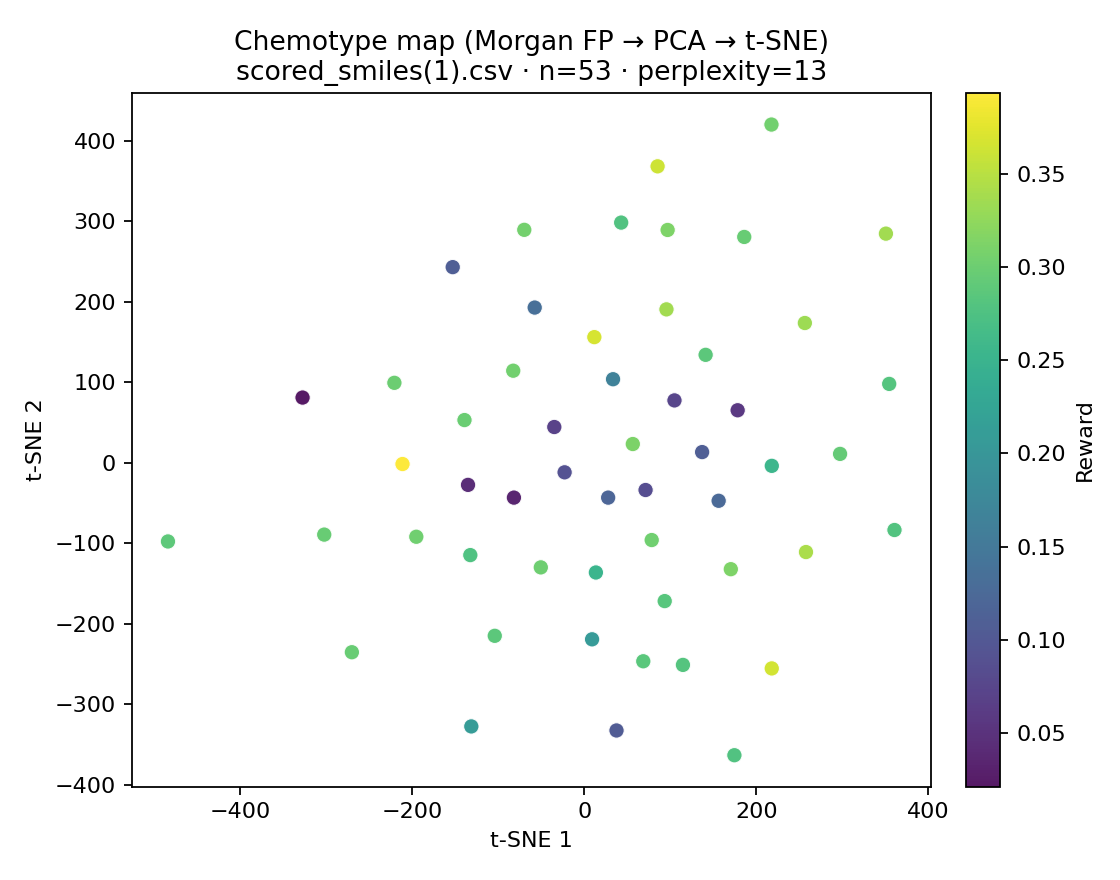

The data file committed next to this chart (first rows):
SMILES, reward, tsne_1, tsne_2
COc1ccc(Cn2c(=O)nc3cnc(Oc4ccc(O)cc4)nc3n…, 0.3935, -211.4, -1.494
COc1ccc(N(CC(=O)NC(C)(C)C)S(C)(=O)=O)cc1…, 0.3677, 11.64, 156
COc1ccc(C)cc1N(CC(=O)NCc1ccco1)C(=O)CCC(…, 0.3652, 217.9, -255.2
CCOc1ccc(S(=O)(=O)NC2CCN(C(=O)N3CCOCC3)C…, 0.3623, 85.19, 368
C1N(CCc2ccccc2)CC2C(=NO)CCCC12, 0.3416, 257.7, -110.8
Cc1ncc([N+](=O)[O-])n1CCOc1nonc1C, 0.3366, 95.51, 190.5
Cc1cc(O)ccc1C(=O)NC1Cc2ccccc2N(Cc2ccccc2…, 0.3362, 350.6, 284.5
COc1cc(-c2noc(SCc3ccc(C#N)cc3)n2)ccc1O, 0.3326, 256.4, 173.5
CC(c1cccc(OC(c2ccccc2)CCNC)c1)C, 0.3131, 170.3, -132
CCOc1ccc(C(=O)Nc2nnc(COc3ccc(C)cc3)o2)cc…, 0.313, 96.87, 289
CSc1ccccc1NC(=O)Cc1nnc(O)c2ccccc12, 0.311, 56.37, 23.32
COc1cc(C=CC(=O)OCc2ccc(O)cc2)ccc1O, 0.306, -69.8, 289.2
COc1ccc(S(=O)(=O)NN=Cc2ccccc2)cc1OC, 0.3043, -82.64, 114.3
C1C(COC(N2C3CCOC3Cc3ccccc32)=O)CN(C(=O)C…, 0.3037, 217.6, 419.9
Cc1ccccc1OCCSc1nc2ccccc2o1, 0.3032, 78.35, -95.86
COc1cccc(-c2nnc(S)n2N=Cc2ccccc2O)c1, 0.3023, -195.3, -91.77
COc1ccccc1C(C(=O)NC(C)(C)C)N(C)c1nc(C)cs…, 0.3007, -50.58, -129.8
COc1ccc(CNC(=O)c2cc3c(=O)n4ccccc4nc3n2C)…, 0.2994, -220.8, 99.3
COc1ccc(C=NNC(=O)c2cc(-c3ccc4ccccc4c3)n[…, 0.2989, -139.3, 53.07
COc1cc(C(=O)Nc2ccc(C)cc2)ccc1OCC(=O)N1CC…, 0.2973, 185.9, 280.4
COc1ccccc1-c1ccc(CC(NC(=O)C(F)(F)F)C(=O)…, 0.2968, -302.4, -89.11
C=C(c1ccc2c(c1)OCO2)C1COC2(CCC(=O)CC2)OO…, 0.2964, -270.2, -235.1
CCc1ccc2oc(N3CCN(C)CC3)cc(=O)c2c1, 0.294, 297.3, 11.08
Cc1ccccc1C#Cc1ccc2c(n1)CCN(C1CCOC1)CC2, 0.2876, -484, -97.62
CCOc1ccccc1N(CC)C(=O)c1ccccc1[N+](=O)[O-…, 0.2873, 141, 134
C1(Cl)c2c(cccc2)N(C(=O)c2cccc(OC)c2)C1, 0.2862, -104.1, -214.7
COc1ccccc1N1CCN(C2CCN(c3ccc(C)cc3)CC2)CC…, 0.2846, 68.54, -246.3
COc1ccc(C(C(=O)O)N2CCN(c3ccccc3)CC2)cc1, 0.2833, 93.46, -171.6
C1c2cc(C(N(C)C)=O)ccc2CC(CN2C(=O)c3ccccc…, 0.2808, 354.5, 97.96
COc1ccccc1N1CCN(CC(=O)Nc2ccccc2C)CC1, 0.2801, 114.7, -250.8
Cc1cccc(N2CC(NC(=O)c3ccco3)CC2=O)c1, 0.2792, 360.6, -83.4
CCOc1ccc(NC(=O)OCc2ccc(OC(F)(F)F)cc2)cc1, 0.2779, 42.86, 298.2
C(=O)(Nc1c2ccccc2nc(N(C)C2CCCCC2)c1)COc1…, 0.2778, 174.5, -363
COc1cccc(-c2cnn3c(-c4cccc(N)c4)ccnc23)c1, 0.2766, -132.5, -114.5
C1N(C(CSc2n(N)cnn2)=O)CCc2c1cccc2, 0.255, 218, -3.758
COc1ccccc1Nc1ncnc2ccccc12, 0.2518, 13.45, -136.1
CC(=O)Nc1nncc2c(-c3ccoc3)noc12, 0.2087, -131.4, -327.2
COc1ccccc1-c1ccc(N2CCOCC2)nn1, 0.2066, 9.035, -219.1
CN(NS(C)(=O)=O)S(C)(=O)=O, 0.1658, 33.4, 103.8
CCn1c(=N)ccc2ccc(S(=O)(=O)Nc3ccc(Br)nc3)…, 0.1334, -57.68, 192.7
C(c1ccccc1)N1C(=O)CSCC1, 0.1246, 156.2, -47.12
Cc1cccc(Nc2ccc(SCc3ccccc3)cc2)n1, 0.1191, 27.72, -43.2
C(NN1CCN(C)CC1)(=O)c1ccccc1, 0.1088, 137, 13.33
Cn1cccc1C(=O)C=Cc1ccc(C#N)cc1, 0.1083, -153, 242.9
Cc1ccc2cc(C(=O)N3CCN4CCCC4C3)[nH]c2c1, 0.1043, 37.43, -332.2
Cc1cccc(NC(=O)c2nccnc2N)n1, 0.09234, -22.91, -11.79
C(Sc1nnc(C)cc1)c1ccccc1, 0.08541, 71.21, -33.75
C(C)N(C(=O)N(C)c1ccccc1)Cc1ccccc1, 0.07424, 104.8, 77.48
Cc1cccnc1C(=O)Nc1ccc(N2C(=O)c3ccccc3C2=O…, 0.06986, -34.9, 44.43
C1CCc2c(C(C)=O)cccc2N1, 0.05618, 178.3, 65.24
COc1ccc(-c2nnc(C)c(O)n2)cc1, 0.04392, -135.2, -27.39
CC1=C(c2ccccc2)C(N)=NC(c2ccccc2)=N1, 0.03504, -81.84, -43.19
Cn1cnc2ccc(-c3ccc(F)cc3F)cc2c1=O, 0.02107, -327.6, 81
